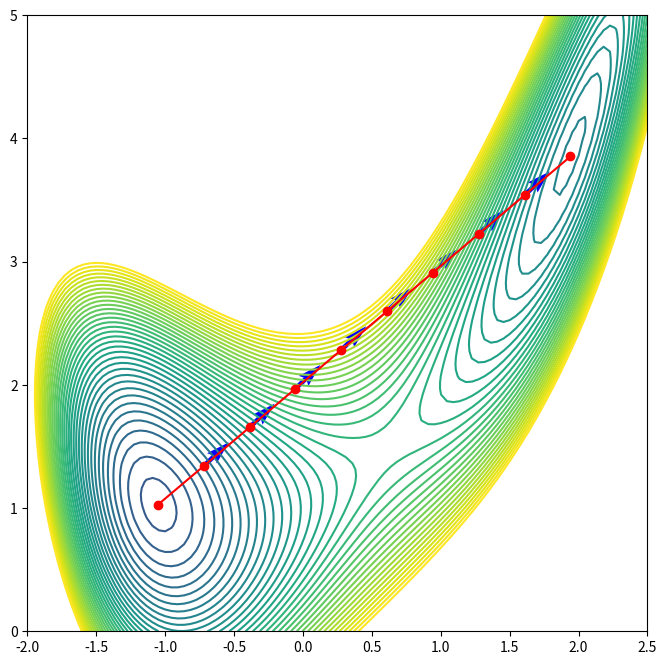

The matplotlib source for this figure:
#!/usr/bin/env python3

import matplotlib.pyplot as plt
import matplotlib.animation as animation
import numpy as np
from sympy import symbols, diff, lambdify, sympify


class AnimPlot:

    def __init__(self, coords, tangents, cycles, ge):
        self.coords = coords
        self.tangents = tangents
        print("tangents hsape", tangents.shape)
        self.cycles = cycles
        self.ge = ge

        self.fig, self.ax = plt.subplots(figsize=(8,8))
        self.pause = True
        self.fig.canvas.mpl_connect('key_press_event', self.on_keypress)

        xlim = (-2, 2.5)
        ylim = (0, 5)
        x = np.linspace(*xlim, 100)
        y = np.linspace(*ylim, 100)
        X, Y = np.meshgrid(x, y)
        pot_coords = np.stack((X, Y))
        pot = self.ge(pot_coords)

        levels = (-3, 6, 50)
        levels = np.linspace(*levels)
        contours = self.ax.contour(X, Y, pot, levels)

        images_x = self.coords[0][:,0]
        images_y = self.coords[0][:,1]
        """
        forces_x = self.forces[0][:,0]
        forces_y = self.forces[0][:,1]
        """
        tangents_x = self.tangents[0][:,0]
        tangents_y = self.tangents[0][:,1]

        self.images, = self.ax.plot(images_x, images_y, "ro", ls="-")
        # Tangents
        self.tangent_quiv = self.ax.quiver(images_x[1:-1], images_y[1:-1],
                                           tangents_x, tangents_y, color="b")


    def func(self, frame):
        self.fig.suptitle("Cycle {}".format(frame))

        images_x = self.coords[frame][:,0]
        images_y = self.coords[frame][:,1]
        self.images.set_xdata(images_x)
        self.images.set_ydata(images_y)

        offsets = np.stack((images_x[1:-1], images_y[1:-1]), axis=-1).flatten()

        # Update tangent quiver
        tangents_x = self.tangents[frame][:,0]
        tangents_y = self.tangents[frame][:,1]
        self.tangent_quiv.set_offsets(offsets)
        self.tangent_quiv.set_UVC(tangents_x, tangents_y)

    def animate(self):
        self.animation = animation.FuncAnimation(self.fig,
                                                 self.func,
                                                 frames=range(self.cycles),
                                                 interval=250)
        plt.show()

    def on_keypress(self, event):
        """Pause on SPACE press."""
        #https://stackoverflow.com/questions/41557578
        if event.key == " ":
            if self.pause:
                self.animation.event_source.stop()
            else:
                self.animation.event_source.start()
            self.pause = not self.pause


def make_potential(V_str):
    x, y = symbols("x y")
    V = sympify(V_str)
    dVdx = diff(V, x)
    dVdy = diff(V, y)
    V = lambdify((x, y), V, "numpy")
    dVdx = lambdify((x, y), dVdx, "numpy")
    dVdy = lambdify((x, y), dVdy, "numpy")
    return V, dVdx, dVdy


def get_energy(V, coords):
    x, y = coords
    #x = coords[:, 0]
    #y = coords[:, 1]
    return V(x, y)


def get_forces(dVdx, dVdy, coords):
    x, y = coords
    dVdx = dVdx(x, y)
    dVdy = dVdy(x, y)
    return -np.array((dVdx, dVdy))


def interpolate(initial, final, new_images):
    step = (final-initial) / (new_images+1)
    # initial + i*step
    i_array = np.arange(0, new_images+2)
    new_coords = initial + i_array[:, None]*step
    return np.array(new_coords)


def run():
    new_images = 8
    max_cycles = 10
    k = 0.01
    alpha = 0.05

    #V_str = "(1 - x**2 - y**2)**2 + (y**2) / (x**2 + y**2)"
    #initial = np.array((-0.5, 0.5, 0))
    #final = np.array((0.5, 0.5, 0))

    V_str = "4 + 4.5*x - 4*y + x**2 + 2*y**2-2*x*y + x**4 - 2*x**2*y"
    initial = np.array((-1.05274, 1.02776))
    final = np.array((1.94101, 3.85427))

    V, dVdx, dVdy = make_potential(V_str)
    ge = lambda c: get_energy(V, c)
    gf = lambda c: get_forces(dVdx, dVdy, c)

    coords = interpolate(initial, final, new_images=new_images)

    all_coords = list()
    all_true_forces = list()
    all_neb_forces = list()
    all_energies = list()
    all_tangents = list()
    for i in range(max_cycles):
        energies = ge(coords.transpose())
        forces = gf(coords.transpose())

        all_coords.append(coords.copy())
        all_true_forces.append(forces)
        all_energies.append(energies)

        neb_forces = list()
        tangents = list()
        for j in range(1, len(coords)-1):
            prev_coords = coords[j-1]
            jth_coords = coords[j]
            next_coords = coords[j+1]

            prev_energy = energies[j-1]
            jth_energy = energies[j]
            next_energy = energies[j+1]
            if next_energy > jth_energy > prev_energy:
                tangent = next_coords - jth_coords
            elif next_energy < jth_energy < prev_energy:
                tangent = jth_coords - prev_coords
            else:
                max_energy_diff = max(abs(next_energy-jth_energy),
                                      abs(prev_energy-jth_energy)
                )
                min_energy_diff = min(abs(next_energy-jth_energy),
                                      abs(prev_energy-jth_energy)
                )
                left_coords_diff = next_coords - jth_coords
                right_coords_diff = jth_coords - prev_coords

                if next_energy > prev_energy:
                    tangent = (left_coords_diff*max_energy_diff
                               + right_coords_diff*min_energy_diff
                    )
                else:
                    tangent = (left_coords_diff*min_energy_diff
                               + right_coords_diff*max_energy_diff
                    )
            tangent = tangent / np.linalg.norm(tangent)
            tangents.append(tangent)

            parallel_forces = (k * (np.linalg.norm(next_coords-jth_coords)
                                  - np.linalg.norm(prev_coords-jth_coords))
                               * tangent
            )
            perpendicular_gradient = (-forces[:,j]
                                      + np.dot(forces[:,j], tangent) * tangent
            )
            neb_forces.append(parallel_forces-perpendicular_gradient)
        neb_forces = np.array(neb_forces)
        all_neb_forces.append(neb_forces)
        all_tangents.append(tangents)

        steps = alpha*neb_forces
        coords[1:-1] += steps

    all_coords = np.array(all_coords)
    all_tangents = np.array(all_tangents)

    anim_plot = AnimPlot(all_coords, all_tangents, max_cycles, ge)
    anim_plot.animate()


if __name__ == "__main__":
    run()
